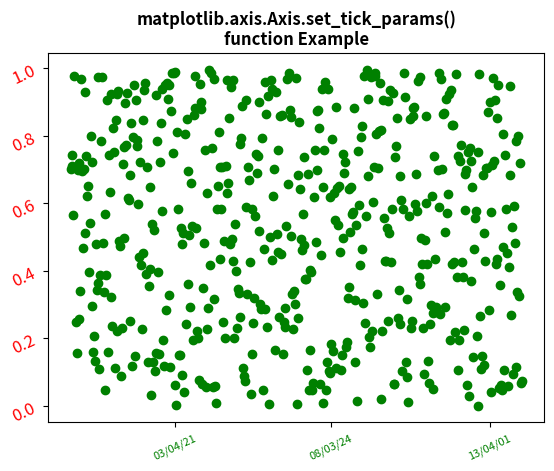

Python code for this plot:
# Implementation of matplotlib function
import matplotlib.pyplot as plt
from matplotlib.dates import (YEARLY, DateFormatter,
                              rrulewrapper, RRuleLocator, drange)
import numpy as np
import datetime

np.random.seed(19680801)

Val1 = rrulewrapper(YEARLY, byeaster=1, interval=5)
Val2 = RRuleLocator(Val1)

formatter = DateFormatter('%y/%m/%d')

date1 = datetime.date(2000, 1, 1)
date2 = datetime.date(2014, 4, 12)
delta = datetime.timedelta(days=10)

dates = drange(date1, date2, delta)
s = np.random.rand(len(dates))

fig, ax = plt.subplots()
plt.plot_date(dates, s, 'go')

ax.xaxis.set_major_locator(Val2)
ax.xaxis.set_major_formatter(formatter)
ax.xaxis.set_tick_params(rotation=25,
                         labelsize=8,
                         labelcolor="g")
ax.yaxis.set_tick_params(rotation=25,
                         labelsize=12,
                         labelcolor="r")

plt.title('matplotlib.axis.Axis.set_tick_params()\n\
function Example', fontweight="bold")

plt.show()
